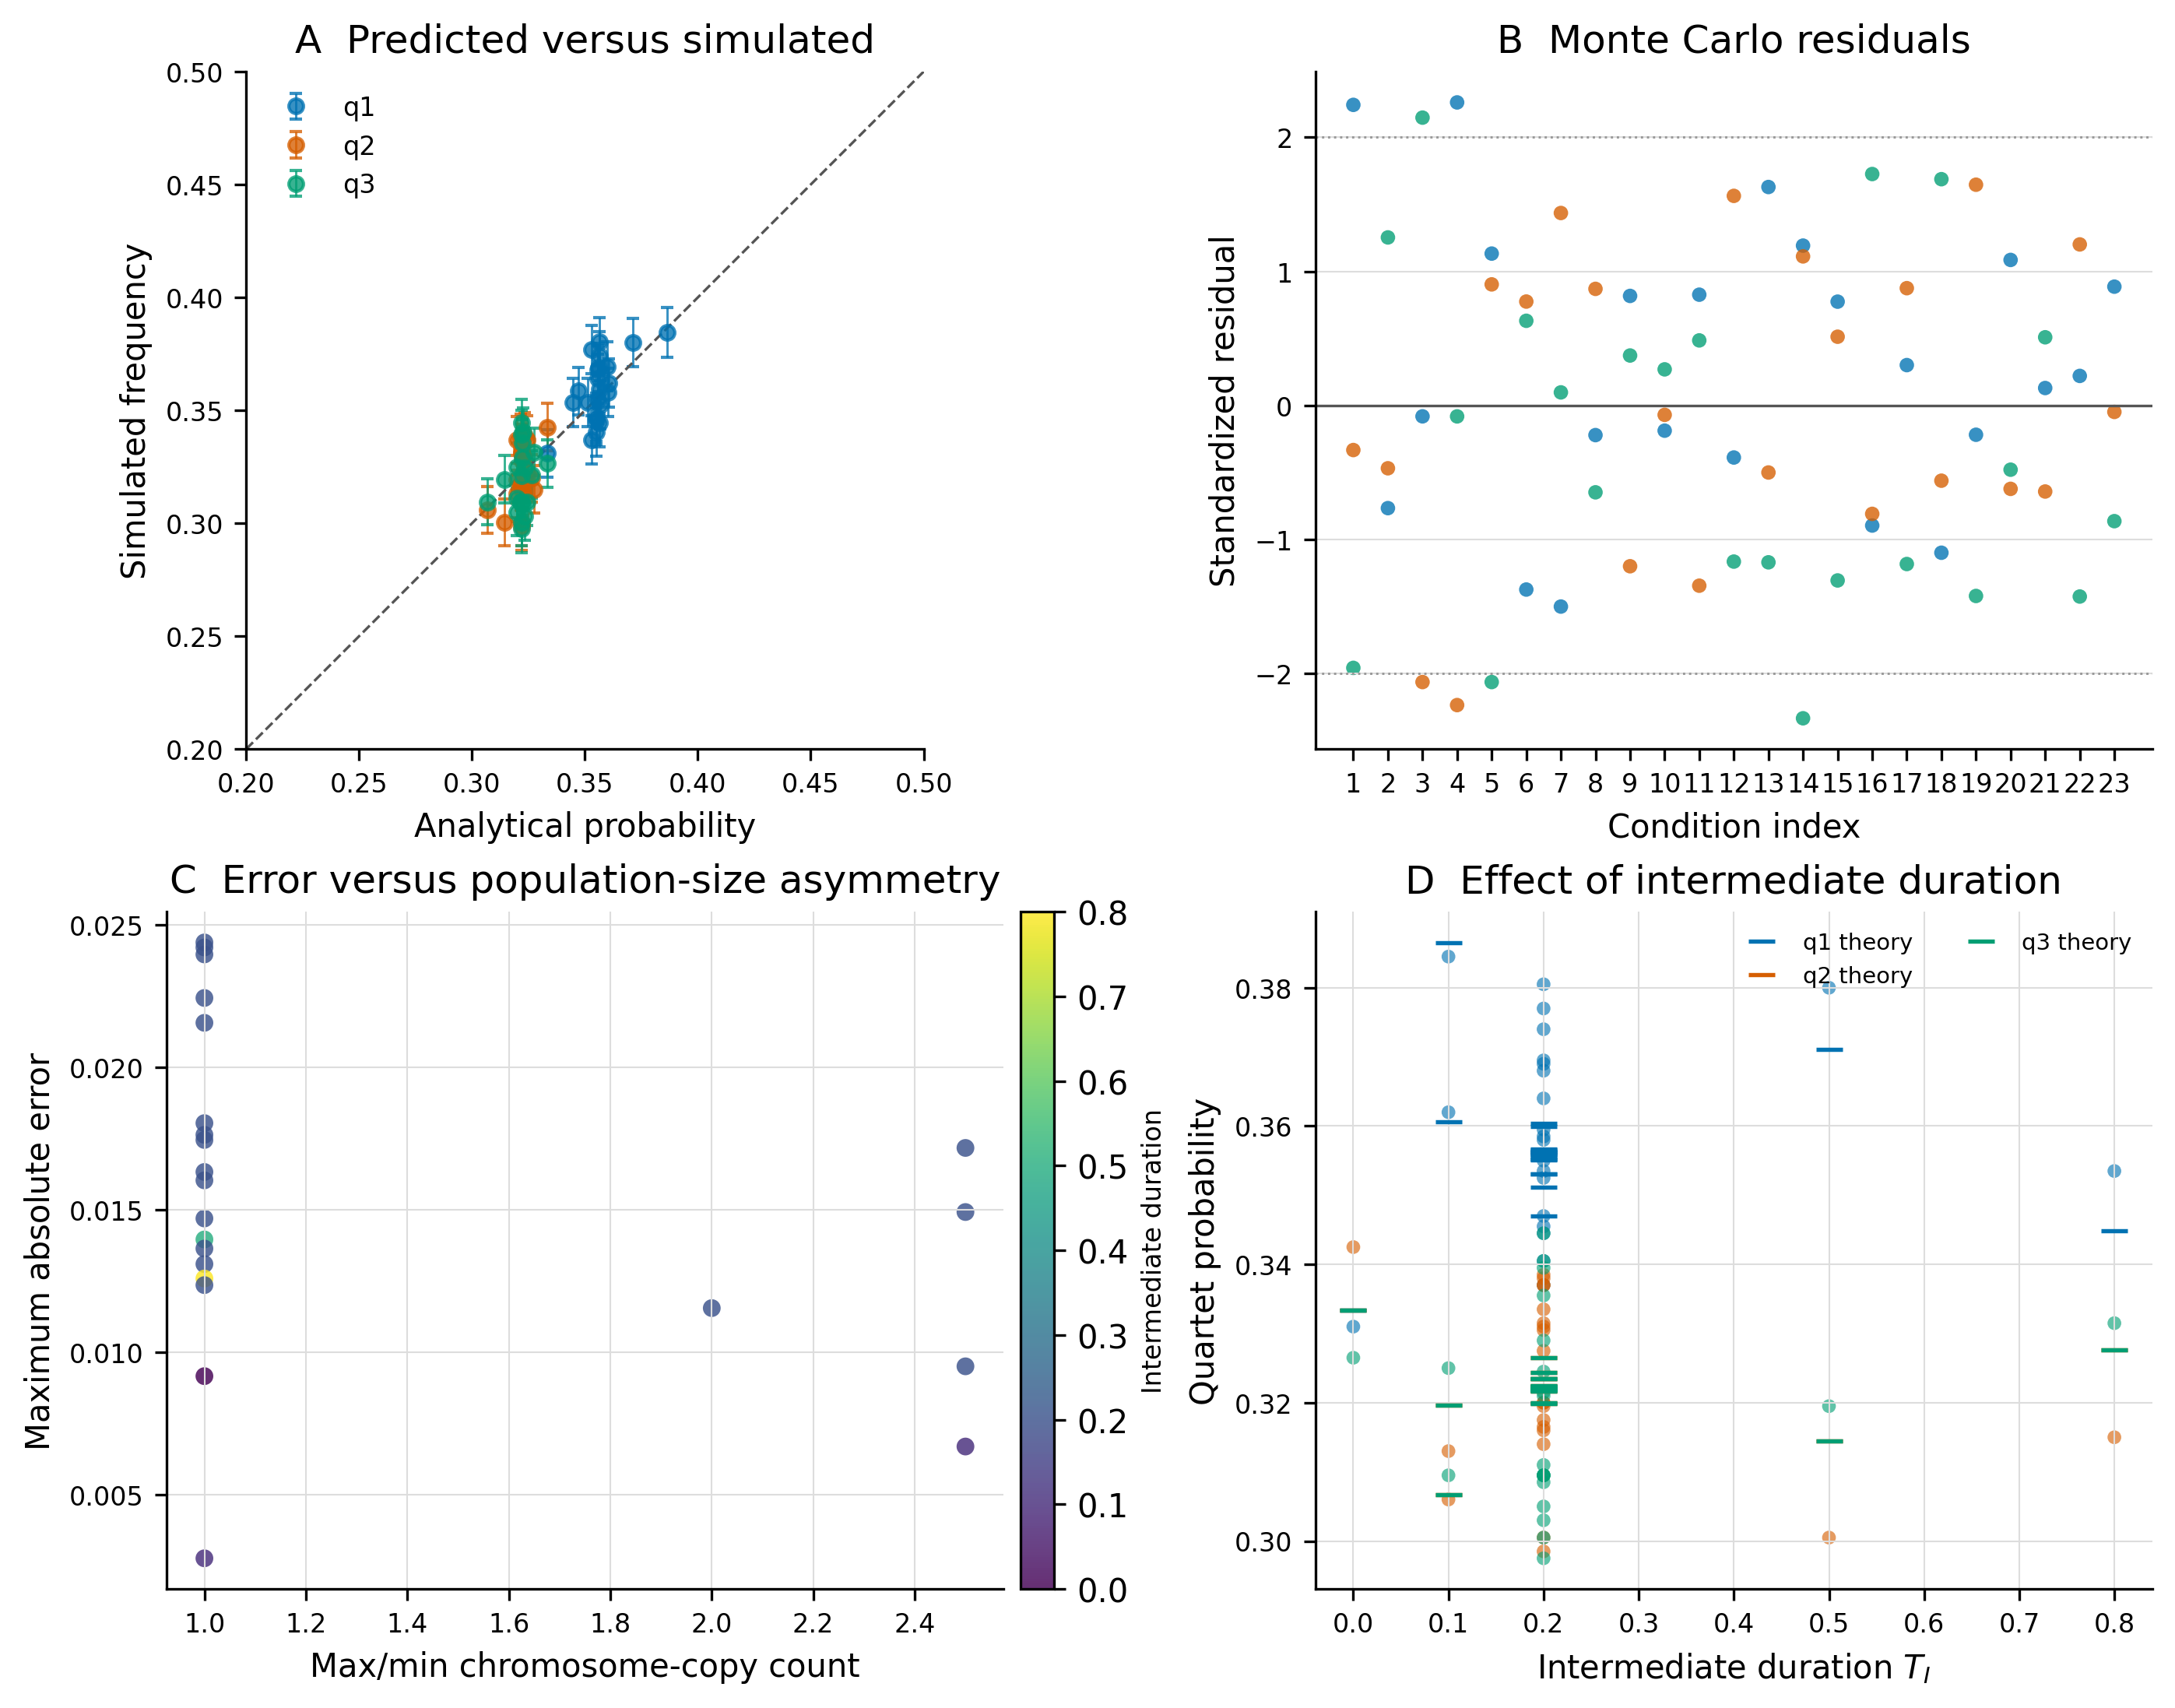

Source data for this figure (header and first rows):
condition_index	condition	M_root	M_intermediate	M_sister	M_terminal	p0	k0	rho	selection	sister_length	intermediate_length	root_length	population_size_ratio	topology	analytic	observed	count	absolute_error	mc_se	standardized_error	replicates
1	p0_0	10	10	10	10,10,10,10	0.0	0	0.17	0.0	0.3	0.2	0.5	1.0	q1	0.353	0.377	754	0.02396	0.01069	2.242	2000
1	p0_0	10	10	10	10,10,10,10	0.0	0	0.17	0.0	0.3	0.2	0.5	1.0	q2	0.3235	0.32	640	0.003482	0.01046	-0.3329	2000
1	p0_0	10	10	10	10,10,10,10	0.0	0	0.17	0.0	0.3	0.2	0.5	1.0	q3	0.3235	0.303	606	0.02048	0.01046	-1.958	2000
2	p0_0.1	10	10	10	10,10,10,10	0.1	1	0.17	0.0	0.3	0.2	0.5	1.0	q1	0.3552	0.347	694	0.008199	0.0107	-0.7662	2000
2	p0_0.1	10	10	10	10,10,10,10	0.1	1	0.17	0.0	0.3	0.2	0.5	1.0	q2	0.3224	0.3175	635	0.0049	0.01045	-0.4689	2000
2	p0_0.1	10	10	10	10,10,10,10	0.1	1	0.17	0.0	0.3	0.2	0.5	1.0	q3	0.3224	0.3355	671	0.0131	0.01045	1.253	2000
3	p0_0.25	10	10	10	10,10,10,10	0.25	2	0.17	0.0	0.3	0.2	0.5	1.0	q1	0.3559	0.355	710	0.000872	0.01071	-0.08145	2000
3	p0_0.25	10	10	10	10,10,10,10	0.25	2	0.17	0.0	0.3	0.2	0.5	1.0	q2	0.3221	0.3005	601	0.02156	0.01045	-2.064	2000
3	p0_0.25	10	10	10	10,10,10,10	0.25	2	0.17	0.0	0.3	0.2	0.5	1.0	q3	0.3221	0.3445	689	0.02244	0.01045	2.147	2000
4	p0_0.5	10	10	10	10,10,10,10	0.5	5	0.17	0.0	0.3	0.2	0.5	1.0	q1	0.3563	0.3805	761	0.02421	0.01071	2.261	2000
4	p0_0.5	10	10	10	10,10,10,10	0.5	5	0.17	0.0	0.3	0.2	0.5	1.0	q2	0.3219	0.2985	597	0.02335	0.01045	-2.236	2000
4	p0_0.5	10	10	10	10,10,10,10	0.5	5	0.17	0.0	0.3	0.2	0.5	1.0	q3	0.3219	0.321	642	0.0008545	0.01045	-0.0818	2000
5	p0_0.75	10	10	10	10,10,10,10	0.75	8	0.17	0.0	0.3	0.2	0.5	1.0	q1	0.3559	0.368	736	0.01213	0.01071	1.133	2000
5	p0_0.75	10	10	10	10,10,10,10	0.75	8	0.17	0.0	0.3	0.2	0.5	1.0	q2	0.3221	0.3315	663	0.009436	0.01045	0.9031	2000
5	p0_0.75	10	10	10	10,10,10,10	0.75	8	0.17	0.0	0.3	0.2	0.5	1.0	q3	0.3221	0.3005	601	0.02156	0.01045	-2.064	2000
6	p0_0.9	10	10	10	10,10,10,10	0.9	9	0.17	0.0	0.3	0.2	0.5	1.0	q1	0.3552	0.3405	681	0.0147	0.0107	-1.374	2000
6	p0_0.9	10	10	10	10,10,10,10	0.9	9	0.17	0.0	0.3	0.2	0.5	1.0	q2	0.3224	0.3305	661	0.0081	0.01045	0.775	2000
6	p0_0.9	10	10	10	10,10,10,10	0.9	9	0.17	0.0	0.3	0.2	0.5	1.0	q3	0.3224	0.329	658	0.0066	0.01045	0.6315	2000
7	p0_1	10	10	10	10,10,10,10	1.0	10	0.17	0.0	0.3	0.2	0.5	1.0	q1	0.353	0.337	674	0.01604	0.01069	-1.501	2000
7	p0_1	10	10	10	10,10,10,10	1.0	10	0.17	0.0	0.3	0.2	0.5	1.0	q2	0.3235	0.3385	677	0.01502	0.01046	1.436	2000
7	p0_1	10	10	10	10,10,10,10	1.0	10	0.17	0.0	0.3	0.2	0.5	1.0	q3	0.3235	0.3245	649	0.001018	0.01046	0.09733	2000
8	dur_zero	10	10	10	10,10,10,10	0.5	5	0.17	0.0	0.0	0.0	0.0	1.0	q1	0.3333	0.331	662	0.002333	0.01054	-0.2214	2000
8	dur_zero	10	10	10	10,10,10,10	0.5	5	0.17	0.0	0.0	0.0	0.0	1.0	q2	0.3333	0.3425	685	0.009167	0.01054	0.8696	2000
8	dur_zero	10	10	10	10,10,10,10	0.5	5	0.17	0.0	0.0	0.0	0.0	1.0	q3	0.3333	0.3265	653	0.006833	0.01054	-0.6483	2000
9	dur_I_long	10	10	10	10,10,10,10	0.5	5	0.17	0.0	0.1	0.8	0.3	1.0	q1	0.3448	0.3535	707	0.008683	0.01063	0.817	2000
9	dur_I_long	10	10	10	10,10,10,10	0.5	5	0.17	0.0	0.1	0.8	0.3	1.0	q2	0.3276	0.315	630	0.01259	0.01049	-1.2	2000
9	dur_I_long	10	10	10	10,10,10,10	0.5	5	0.17	0.0	0.1	0.8	0.3	1.0	q3	0.3276	0.3315	663	0.003908	0.01049	0.3724	2000
10	dur_S_long	10	10	10	10,10,10,10	0.5	5	0.17	0.0	0.8	0.1	0.3	1.0	q1	0.3865	0.3845	769	0.00205	0.01089	-0.1883	2000
10	dur_S_long	10	10	10	10,10,10,10	0.5	5	0.17	0.0	0.8	0.1	0.3	1.0	q2	0.3067	0.306	612	0.0007251	0.01031	-0.07032	2000
10	dur_S_long	10	10	10	10,10,10,10	0.5	5	0.17	0.0	0.8	0.1	0.3	1.0	q3	0.3067	0.3095	619	0.002775	0.01031	0.2691	2000
11	dur_all_long	10	10	10	10,10,10,10	0.5	5	0.17	0.0	0.5	0.5	1.0	1.0	q1	0.3711	0.38	760	0.008925	0.0108	0.8263	2000
11	dur_all_long	10	10	10	10,10,10,10	0.5	5	0.17	0.0	0.5	0.5	1.0	1.0	q2	0.3145	0.3005	601	0.01396	0.01038	-1.345	2000
11	dur_all_long	10	10	10	10,10,10,10	0.5	5	0.17	0.0	0.5	0.5	1.0	1.0	q3	0.3145	0.3195	639	0.005037	0.01038	0.4852	2000
12	rho_0	10	10	10	10,10,10,10	0.5	5	0.0	0.0	0.3	0.2	0.5	1.0	q1	0.3567	0.3525	705	0.004161	0.01071	-0.3885	2000
12	rho_0	10	10	10	10,10,10,10	0.5	5	0.0	0.0	0.3	0.2	0.5	1.0	q2	0.3217	0.338	676	0.01633	0.01045	1.563	2000
12	rho_0	10	10	10	10,10,10,10	0.5	5	0.0	0.0	0.3	0.2	0.5	1.0	q3	0.3217	0.3095	619	0.01217	0.01045	-1.165	2000
13	rho_0.05	10	10	10	10,10,10,10	0.5	5	0.05	0.0	0.3	0.2	0.5	1.0	q1	0.3565	0.374	748	0.01745	0.01071	1.63	2000
13	rho_0.05	10	10	10	10,10,10,10	0.5	5	0.05	0.0	0.3	0.2	0.5	1.0	q2	0.3217	0.3165	633	0.005227	0.01045	-0.5004	2000
13	rho_0.05	10	10	10	10,10,10,10	0.5	5	0.05	0.0	0.3	0.2	0.5	1.0	q3	0.3217	0.3095	619	0.01223	0.01045	-1.171	2000
14	rho_0.2	10	10	10	10,10,10,10	0.5	5	0.2	0.0	0.3	0.2	0.5	1.0	q1	0.3562	0.369	738	0.01277	0.01071	1.192	2000
14	rho_0.2	10	10	10	10,10,10,10	0.5	5	0.2	0.0	0.3	0.2	0.5	1.0	q2	0.3219	0.3335	667	0.01162	0.01045	1.112	2000
14	rho_0.2	10	10	10	10,10,10,10	0.5	5	0.2	0.0	0.3	0.2	0.5	1.0	q3	0.3219	0.2975	595	0.02438	0.01045	-2.334	2000
15	rho_0.5	10	10	10	10,10,10,10	0.5	5	0.5	0.0	0.3	0.2	0.5	1.0	q1	0.3557	0.364	728	0.008288	0.0107	0.7743	2000
15	rho_0.5	10	10	10	10,10,10,10	0.5	5	0.5	0.0	0.3	0.2	0.5	1.0	q2	0.3221	0.3275	655	0.005356	0.01045	0.5126	2000
15	rho_0.5	10	10	10	10,10,10,10	0.5	5	0.5	0.0	0.3	0.2	0.5	1.0	q3	0.3221	0.3085	617	0.01364	0.01045	-1.306	2000
16	rho_1	10	10	10	10,10,10,10	0.5	5	1.0	0.0	0.3	0.2	0.5	1.0	q1	0.3551	0.3455	691	0.009588	0.0107	-0.8961	2000
16	rho_1	10	10	10	10,10,10,10	0.5	5	1.0	0.0	0.3	0.2	0.5	1.0	q2	0.3225	0.314	628	0.008456	0.01045	-0.809	2000
16	rho_1	10	10	10	10,10,10,10	0.5	5	1.0	0.0	0.3	0.2	0.5	1.0	q3	0.3225	0.3405	681	0.01804	0.01045	1.726	2000
17	selection_positive	10	10	10	10,10,10,10	0.5	5	0.17	0.25	0.3	0.2	0.5	1.0	q1	0.3563	0.3595	719	0.003222	0.01071	0.3009	2000
17	selection_positive	10	10	10	10,10,10,10	0.5	5	0.17	0.25	0.3	0.2	0.5	1.0	q2	0.3219	0.331	662	0.009139	0.01045	0.8748	2000
17	selection_positive	10	10	10	10,10,10,10	0.5	5	0.17	0.25	0.3	0.2	0.5	1.0	q3	0.3219	0.3095	619	0.01236	0.01045	-1.183	2000
18	selection_negative	10	10	10	10,10,10,10	0.5	5	0.17	-0.25	0.3	0.2	0.5	1.0	q1	0.3563	0.3445	689	0.01177	0.01071	-1.099	2000
18	selection_negative	10	10	10	10,10,10,10	0.5	5	0.17	-0.25	0.3	0.2	0.5	1.0	q2	0.3219	0.316	632	0.005866	0.01045	-0.5615	2000
18	selection_negative	10	10	10	10,10,10,10	0.5	5	0.17	-0.25	0.3	0.2	0.5	1.0	q3	0.3219	0.3395	679	0.01763	0.01045	1.688	2000
19	M_asym_1	20	12	8	8,10,12,16	0.25	5	0.2	0.0	0.3	0.2	0.5	2.5	q1	0.3603	0.358	716	0.002349	0.01074	-0.2188	2000
19	M_asym_1	20	12	8	8,10,12,16	0.25	5	0.2	0.0	0.3	0.2	0.5	2.5	q2	0.3198	0.337	674	0.01717	0.01043	1.647	2000
19	M_asym_1	20	12	8	8,10,12,16	0.25	5	0.2	0.0	0.3	0.2	0.5	2.5	q3	0.3198	0.305	610	0.01483	0.01043	-1.422	2000
20	M_asym_2	12	20	16	10,14,18,12	0.75	9	0.5	0.0	0.3	0.2	0.5	2.0	q1	0.3469	0.3585	717	0.01155	0.01064	1.086	2000
20	M_asym_2	12	20	16	10,14,18,12	0.75	9	0.5	0.0	0.3	0.2	0.5	2.0	q2	0.3265	0.32	640	0.006527	0.01049	-0.6225	2000
20	M_asym_2	12	20	16	10,14,18,12	0.75	9	0.5	0.0	0.3	0.2	0.5	2.0	q3	0.3265	0.3215	643	0.005027	0.01049	-0.4794	2000
... 9 more rows
